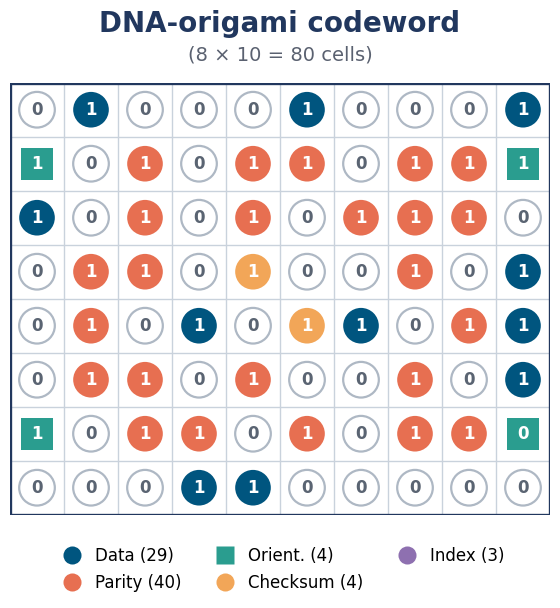

Source code (Python): (Note: this script raises an exception after producing the figure.)
#!/usr/bin/env python3
"""
dNAM codeword grid (dots style, muted palette) with the CORRECT data taken from
the numbered grid. Filled dot = bit 1, empty = bit 0; colour = category;
orientation cells are squares. The binary digit is printed in every cell.
Edit CAT / BITS / colours and re-run.  ->  fig_codeword_grid.{png,svg,pdf}
"""
import os
import matplotlib as mpl
import matplotlib.pyplot as plt
from matplotlib.patches import Circle, Rectangle
from matplotlib.lines import Line2D

# ---- data from the numbered grid (rows top->bottom) -----------------------
CAT = [list("DDDDDDDDDD"),
       list("OPPPPPPPPO"),
       list("DPPPPPPPPD"),
       list("DPPDCCDPPD"),
       list("DPPDCCDPPD"),
       list("DPPPPPPPPD"),
       list("OPPPPPPPPO"),
       list("DDDDDDDIII")]
BITS = [list("0100010001"),
        list("1010110111"),
        list("1010101110"),
        list("0110100101"),
        list("0101011011"),
        list("0110100101"),
        list("1011010110"),
        list("0001100000")]

# ---- muted palette (sampled from the dots grid) ---------------------------
COL = {"D":"#00557F", "P":"#E76F51", "O":"#2A9D8F", "C":"#F2A658", "I":"#8E70B0"}
EMPTY_FACE="#FFFFFF"; EMPTY_EDGE="#AEB8C4"; GRIDLINE="#C9D2DC"
TXT_ON="#FFFFFF"; TXT_OFF="#5A6472"; NAVY="#21375E"; SUB="#5A6170"
FONT="DejaVu Sans"
mpl.rcParams.update({"font.family":FONT,"svg.fonttype":"none","pdf.fonttype":42})

rows, cols = 8, 10
fig, ax = plt.subplots(figsize=(7.6, 6.0))
ax.set_xlim(0, cols); ax.set_ylim(0, rows); ax.set_aspect("equal"); ax.axis("off")

# grid lines
for x in range(cols+1): ax.plot([x,x],[0,rows],color=GRIDLINE,lw=1.0,zorder=1)
for y in range(rows+1): ax.plot([0,cols],[y,y],color=GRIDLINE,lw=1.0,zorder=1)
# outer frame
ax.add_patch(Rectangle((0,0),cols,rows,fill=False,edgecolor=NAVY,lw=2.4,zorder=3))

for r in range(rows):
    for c in range(cols):
        cat=CAT[r][c]; b=BITS[r][c]
        cx=c+0.5; cy=rows-(r+0.5)
        if cat=="O":                                   # orientation marker = square
            ax.add_patch(Rectangle((cx-0.30,cy-0.30),0.60,0.60,
                         facecolor=COL["O"],edgecolor="none",zorder=2))
            ax.text(cx,cy,b,ha="center",va="center",fontsize=12,
                    fontweight="bold",color=TXT_ON,zorder=4)
        elif b=="1":                                   # filled dot
            ax.add_patch(Circle((cx,cy),0.33,facecolor=COL[cat],edgecolor="none",zorder=2))
            ax.text(cx,cy,b,ha="center",va="center",fontsize=12,
                    fontweight="bold",color=TXT_ON,zorder=4)
        else:                                          # empty circle (bit 0)
            ax.add_patch(Circle((cx,cy),0.33,facecolor=EMPTY_FACE,
                         edgecolor=EMPTY_EDGE,lw=1.6,zorder=2))
            ax.text(cx,cy,b,ha="center",va="center",fontsize=12,
                    fontweight="bold",color=TXT_OFF,zorder=4)

# title
fig.text(0.5,0.965,"DNA-origami codeword",ha="center",fontsize=20,fontweight="bold",color=NAVY)
fig.text(0.5,0.918,"(8 × 10 = 80 cells)",ha="center",fontsize=14,color=SUB)

# legend
items=[("Data (29)","D","o"),("Parity (40)","P","o"),("Orient. (4)","O","s"),
       ("Checksum (4)","C","o"),("Index (3)","I","o")]
handles=[Line2D([0],[0],marker=m,color="none",markerfacecolor=COL[k],
         markeredgecolor="none",markersize=13,label=lab) for lab,k,m in items]
ax.legend(handles=handles,loc="upper center",bbox_to_anchor=(0.5,-0.04),
          ncol=3,frameon=False,fontsize=12,handletextpad=0.4,columnspacing=1.6)

plt.subplots_adjust(top=0.88,bottom=0.16,left=0.04,right=0.96)
base=os.path.join(os.path.dirname(os.path.abspath(__file__)),"fig_codeword_grid")
for ext in ("png","svg","pdf"):
    fig.savefig(f"{base}.{ext}",dpi=240,bbox_inches="tight")
print("wrote",base+".{png,svg,pdf}")
